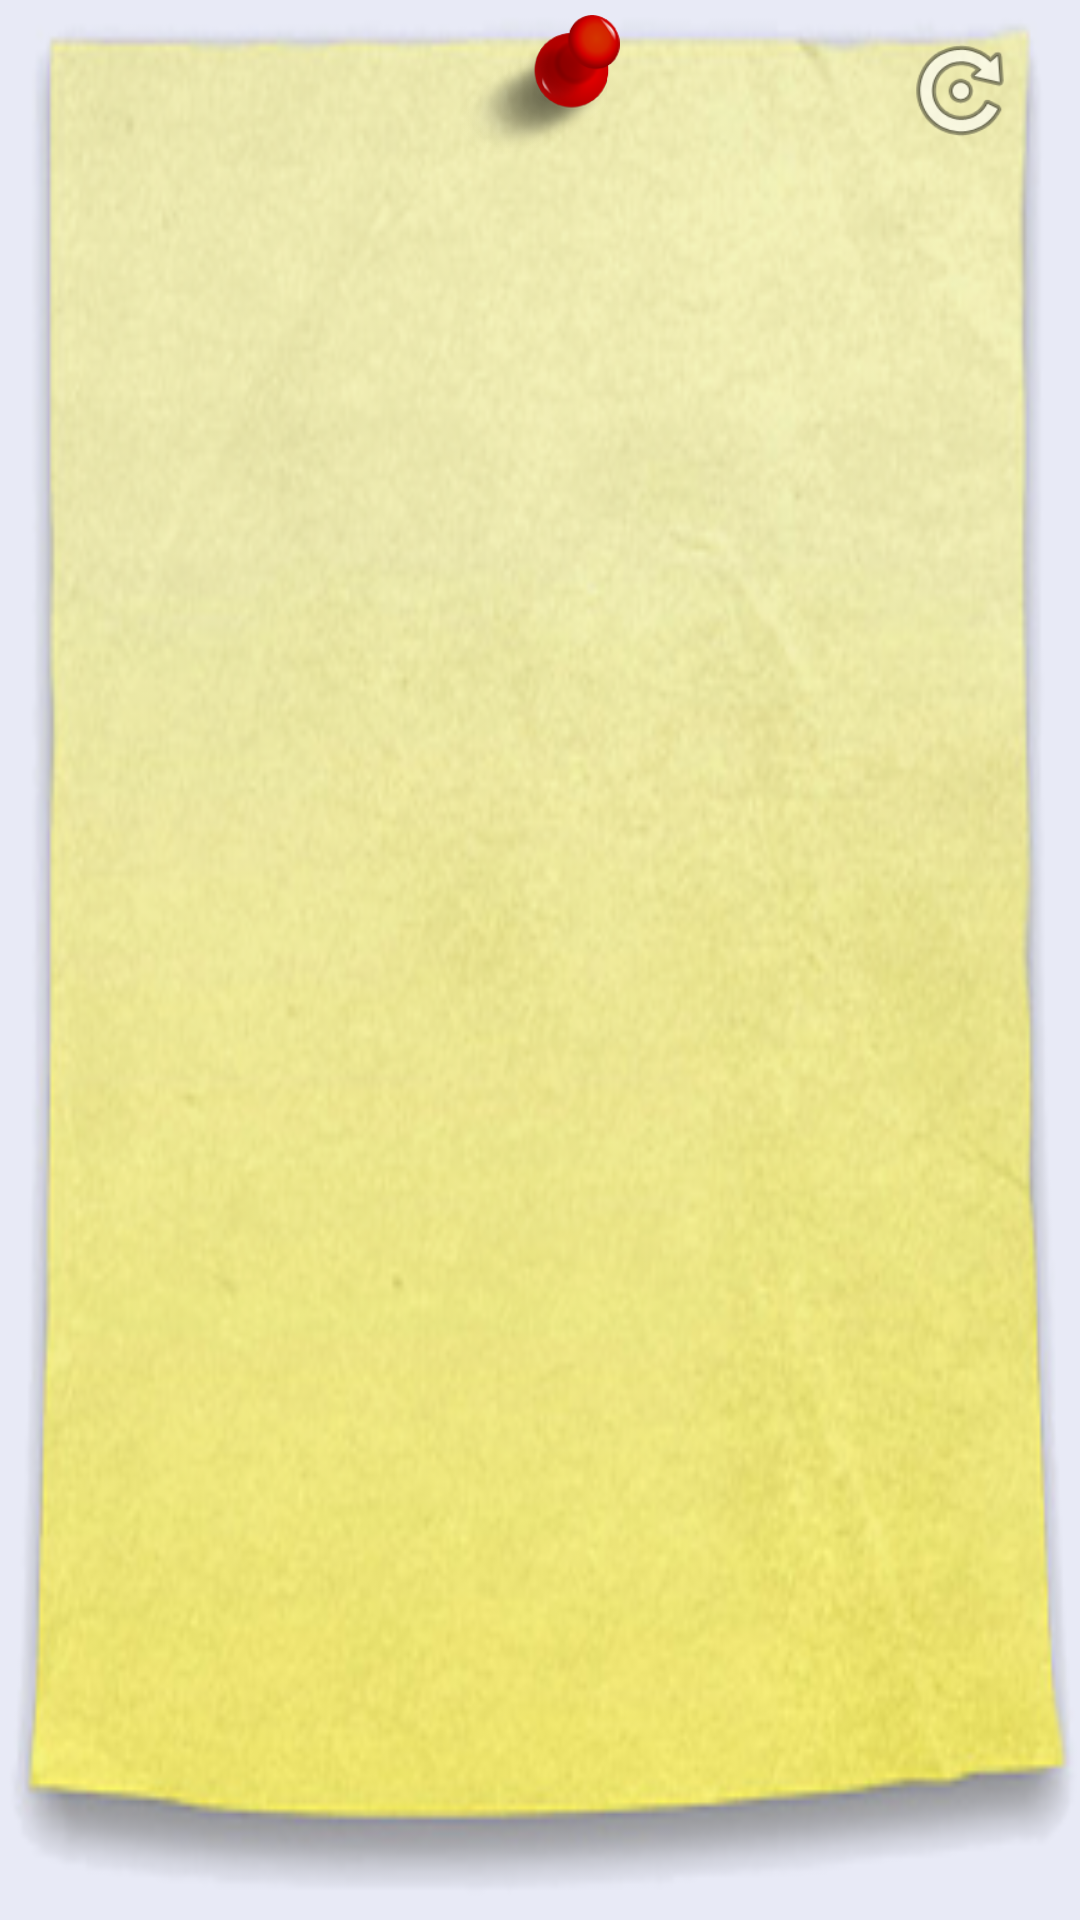

Android layout source for this screen:
<!-- AndroidManifest.xml: application theme AppTheme -->
<!-- res/layout/layout_widget.xml -->
<?xml version="1.0" encoding="utf-8"?>
<LinearLayout xmlns:android="http://schemas.android.com/apk/res/android"
    android:orientation="vertical"
    android:layout_width="match_parent"
    android:layout_height="match_parent"
    android:background="@drawable/postit_small">


    <RelativeLayout
        android:layout_width="match_parent"
        android:layout_height="wrap_content">

        <ImageView
            android:layout_width="60dp"
            android:layout_height="50dp"
            android:id="@+id/imgChincheta"
            android:src="@drawable/chincheta"
            android:layout_marginTop="5dp"
            android:layout_centerHorizontal="true"/>

        <ImageView
            android:layout_width="50dp"
            android:layout_height="40dp"
            android:id="@+id/imgActualizarWidget"
            android:src="@android:drawable/ic_menu_rotate"
            android:layout_marginTop="10dp"
            android:layout_marginRight="15dp"
            android:layout_alignParentRight="true" />


    </RelativeLayout>


    <ListView
        android:layout_width="match_parent"
        android:layout_height="wrap_content"
        android:layout_marginLeft="15dp"
        android:layout_marginRight="15dp"
        android:layout_marginBottom="50dp"
        android:id="@+id/listNotasWidget"
        android:layout_gravity="center_horizontal" />

</LinearLayout>
<!-- resources referenced by this layout -->
<resources>
  <!-- drawable chincheta: png bitmap (drawable, 19299 bytes) -->
  <!-- drawable postit_small: png bitmap (drawable, 159385 bytes) -->
  <style name="AppTheme" parent="Theme.AppCompat.Light.NoActionBar">
  
          <item name="colorPrimary">@color/colorPrimary</item>
  
          <item name="colorPrimaryDark">@color/colorPrimaryDark</item>
  
          
          <item name="colorAccent">@color/colorAccent</item>
  
          <item name="android:windowBackground">@color/fondoPantalla</item>
      </style>
  <color name="colorPrimary">#673ab7</color>
  <color name="colorPrimaryDark">#512da8</color>
  <color name="colorAccent">#b39ddb</color>
  <color name="fondoPantalla">#e8eaf6</color>
</resources>
